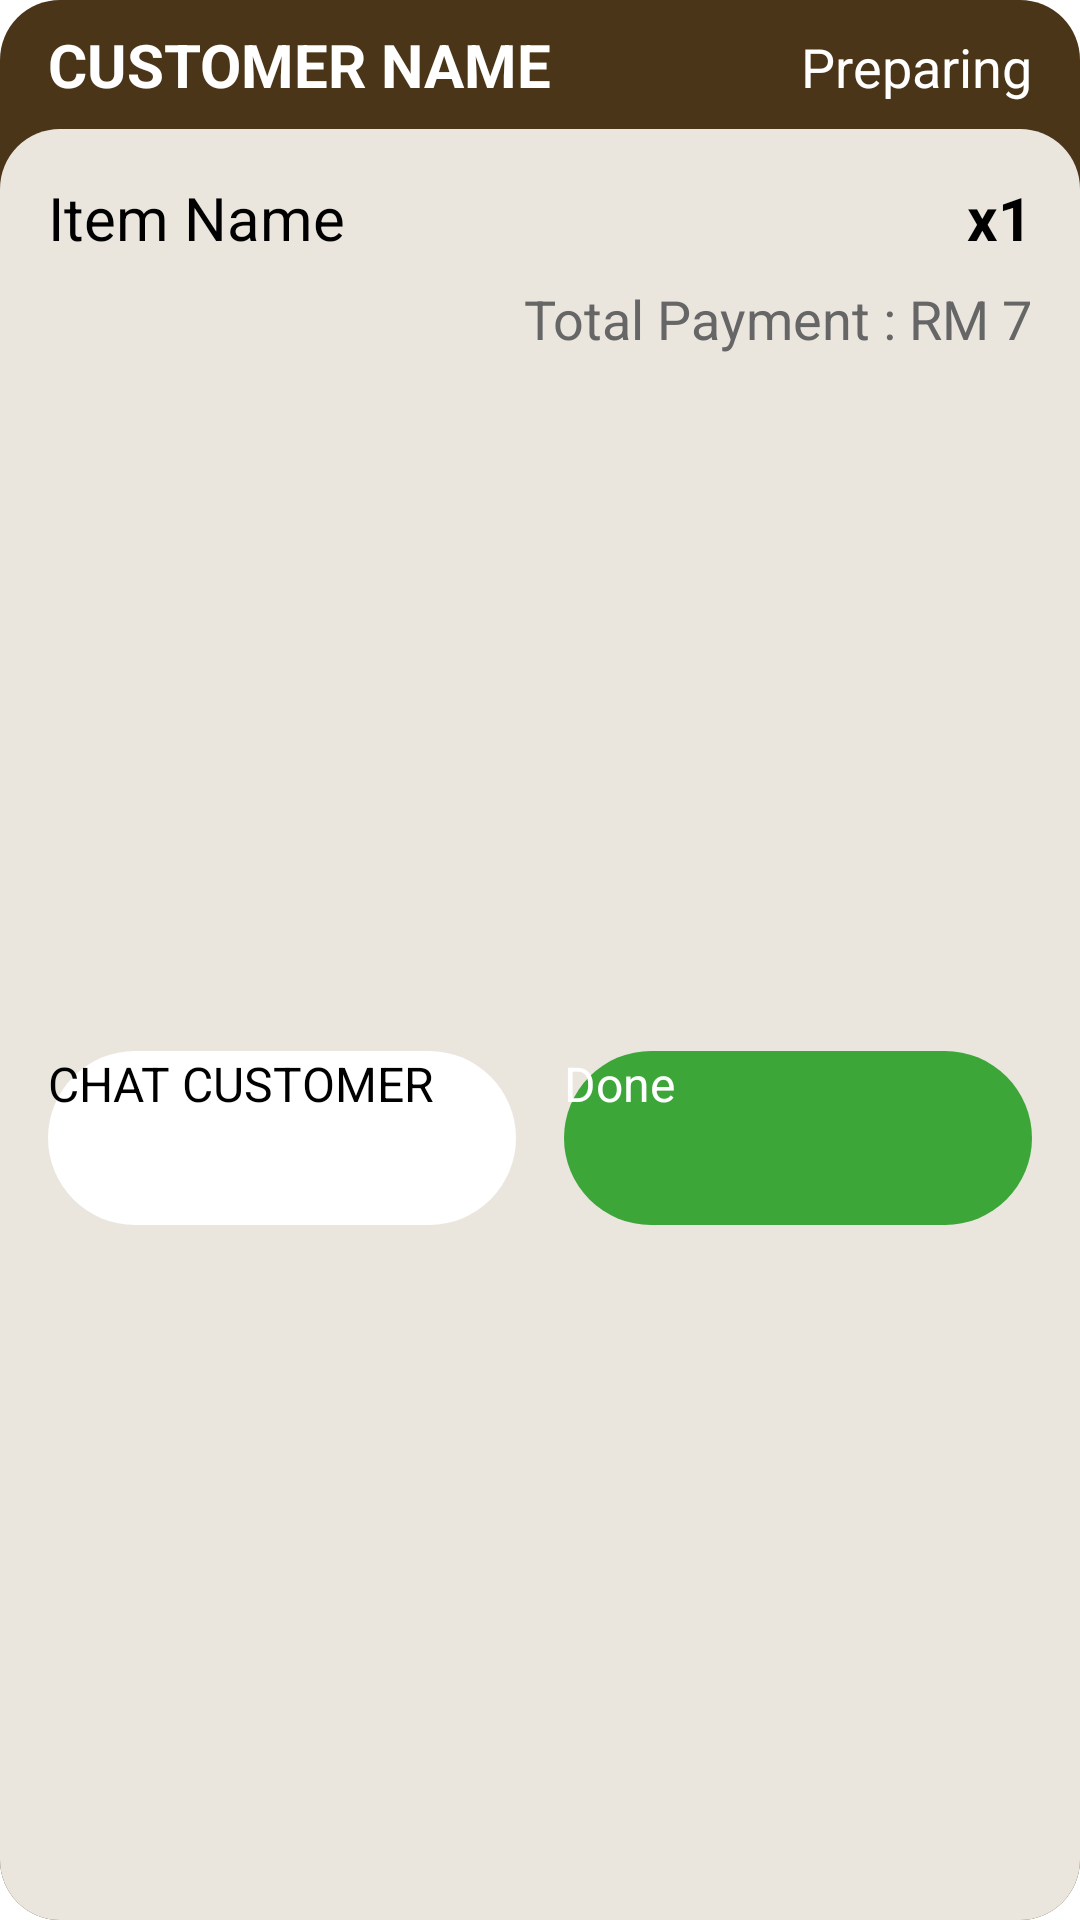

The Android layout XML behind this screen, and the referenced resources:
<!-- AndroidManifest.xml: application theme Theme.Try -->
<!-- res/layout/order_card.xml -->
<?xml version="1.0" encoding="utf-8"?>
<androidx.constraintlayout.widget.ConstraintLayout xmlns:android="http://schemas.android.com/apk/res/android"
    xmlns:app="http://schemas.android.com/apk/res-auto"
    xmlns:tools="http://schemas.android.com/tools"
    android:id="@+id/card"
    android:layout_width="match_parent"
    android:layout_height="wrap_content"
    android:layout_marginTop="24dp">

    
    <View
        android:id="@+id/bgBottom1"
        android:layout_width="0dp"
        android:layout_height="0dp"
        android:background="@drawable/bg_brown_rounded"
        app:layout_constraintBottom_toBottomOf="parent"
        app:layout_constraintEnd_toEndOf="parent"
        app:layout_constraintStart_toStartOf="parent"
        app:layout_constraintTop_toTopOf="parent" />

    
    <TextView
        android:id="@+id/tvCustomerName"
        android:layout_width="0dp"
        android:layout_height="wrap_content"
        android:layout_marginStart="16dp"
        android:layout_marginEnd="16dp"
        android:paddingTop="8dp"
        android:text="CUSTOMER NAME"
        android:textColor="#FFFFFF"
        android:textSize="20sp"
        android:textStyle="bold"
        app:layout_constraintEnd_toStartOf="@+id/tvOrderStatus"
        app:layout_constraintStart_toStartOf="parent"
        app:layout_constraintTop_toTopOf="parent" />

    
    <TextView
        android:id="@+id/tvOrderStatus"
        android:layout_width="wrap_content"
        android:layout_height="wrap_content"
        android:layout_marginEnd="16dp"
        android:text="Preparing"
        android:textColor="#FFFFFF"
        android:textSize="18sp"
        app:layout_constraintBaseline_toBaselineOf="@id/tvCustomerName"
        app:layout_constraintEnd_toEndOf="parent" />

    
    <View
        android:id="@+id/bgTop1"
        android:layout_width="0dp"
        android:layout_height="0dp"
        android:layout_marginTop="8dp"
        android:background="@drawable/bg_cream_rounded"
        app:layout_constraintBottom_toBottomOf="parent"
        app:layout_constraintEnd_toEndOf="parent"
        app:layout_constraintStart_toStartOf="parent"
        app:layout_constraintTop_toBottomOf="@id/tvCustomerName" />

    
    <TextView
        android:id="@+id/tvItemName"
        android:layout_width="0dp"
        android:layout_height="wrap_content"
        android:layout_marginStart="16dp"
        android:layout_marginTop="16dp"
        android:layout_marginEnd="8dp"
        android:text="Item Name"
        android:textColor="#000000"
        android:textSize="20sp"
        app:layout_constraintEnd_toStartOf="@+id/tvQuantity"
        app:layout_constraintStart_toStartOf="@id/bgTop1"
        app:layout_constraintTop_toTopOf="@id/bgTop1" />

    
    <TextView
        android:id="@+id/tvQuantity"
        android:layout_width="wrap_content"
        android:layout_height="wrap_content"
        android:layout_marginEnd="16dp"
        android:text="x1"
        android:textColor="#000000"
        android:textSize="20sp"
        android:textStyle="bold"
        app:layout_constraintBaseline_toBaselineOf="@+id/tvItemName"
        app:layout_constraintEnd_toEndOf="@id/bgTop1" />

    
    <TextView
        android:id="@+id/tvTotal"
        android:layout_width="wrap_content"
        android:layout_height="wrap_content"
        android:layout_marginTop="8dp"
        android:layout_marginEnd="16dp"
        android:text="Total Payment : RM 7"
        android:textColor="#666666"
        android:textSize="18sp"
        app:layout_constraintEnd_toEndOf="@id/bgTop1"
        app:layout_constraintTop_toBottomOf="@+id/tvItemName" />

    
    <androidx.appcompat.widget.AppCompatButton
        android:id="@+id/btnChat"
        android:layout_width="0dp"
        android:layout_height="58dp"
        android:layout_marginStart="16dp"
        android:layout_marginTop="16dp"
        android:layout_marginEnd="8dp"
        android:layout_marginBottom="16dp"
        android:background="@drawable/bg_white_seller_rounded"
        android:text="CHAT CUSTOMER"
        android:textColor="@color/black"
        android:textSize="16sp"
        app:layout_constraintBottom_toBottomOf="@id/bgTop1"
        app:layout_constraintEnd_toStartOf="@+id/btnDone"
        app:layout_constraintStart_toStartOf="@id/bgTop1"
        app:layout_constraintTop_toBottomOf="@id/tvTotal" />

    
    <androidx.appcompat.widget.AppCompatButton
        android:id="@+id/btnDone"
        android:layout_width="0dp"
        android:layout_height="58dp"
        android:layout_marginStart="8dp"
        android:layout_marginEnd="16dp"
        android:background="@drawable/bg_green_rounded"
        android:text="Done"
        android:textColor="@color/white"
        android:textSize="16sp"
        app:layout_constraintBaseline_toBaselineOf="@id/btnChat"
        app:layout_constraintEnd_toEndOf="@id/bgTop1"
        app:layout_constraintStart_toEndOf="@id/btnChat" />

</androidx.constraintlayout.widget.ConstraintLayout>
<!-- resources referenced by this layout -->
<resources>
  <color name="black">#FF000000</color>
  <color name="white">#FFFFFFFF</color>
  <!-- drawable bg_brown_rounded (drawable) -->
  <?xml version="1.0" encoding="utf-8"?>
  <selector xmlns:android="http://schemas.android.com/apk/res/android">
      <item>
          <shape xmlns:android="http://schemas.android.com/apk/res/android"
              android:shape="rectangle">
              <solid android:color="#4B3518"/>
              <corners android:radius="20dp"/>
          </shape>
      </item>
  
  
  </selector>
  <!-- drawable bg_cream_rounded (drawable) -->
  <?xml version="1.0" encoding="utf-8"?>
  <selector xmlns:android="http://schemas.android.com/apk/res/android">
      <item>
          <shape xmlns:android="http://schemas.android.com/apk/res/android"
              android:shape="rectangle">
              <solid android:color="#EAE6DE"/>
              <corners android:radius="20dp"/>
          </shape>
      </item>
  </selector>
  <!-- drawable bg_green_rounded (drawable) -->
  <?xml version="1.0" encoding="utf-8"?>
  <selector xmlns:android="http://schemas.android.com/apk/res/android">
      <item>
      <shape xmlns:android="http://schemas.android.com/apk/res/android"
          android:shape="rectangle">
          <solid android:color="#3CA638"/>
          <corners android:radius="230dp"/>
      </shape>
  </item>
  </selector>
  <!-- drawable bg_white_seller_rounded (drawable) -->
  <?xml version="1.0" encoding="utf-8"?>
  <selector xmlns:android="http://schemas.android.com/apk/res/android">
      <item>
          <shape xmlns:android="http://schemas.android.com/apk/res/android"
              android:shape="rectangle">
              <solid android:color="#FFFFFF"/>
              <corners android:radius="60dp"/>
          </shape>
      </item>
  </selector>
</resources>
